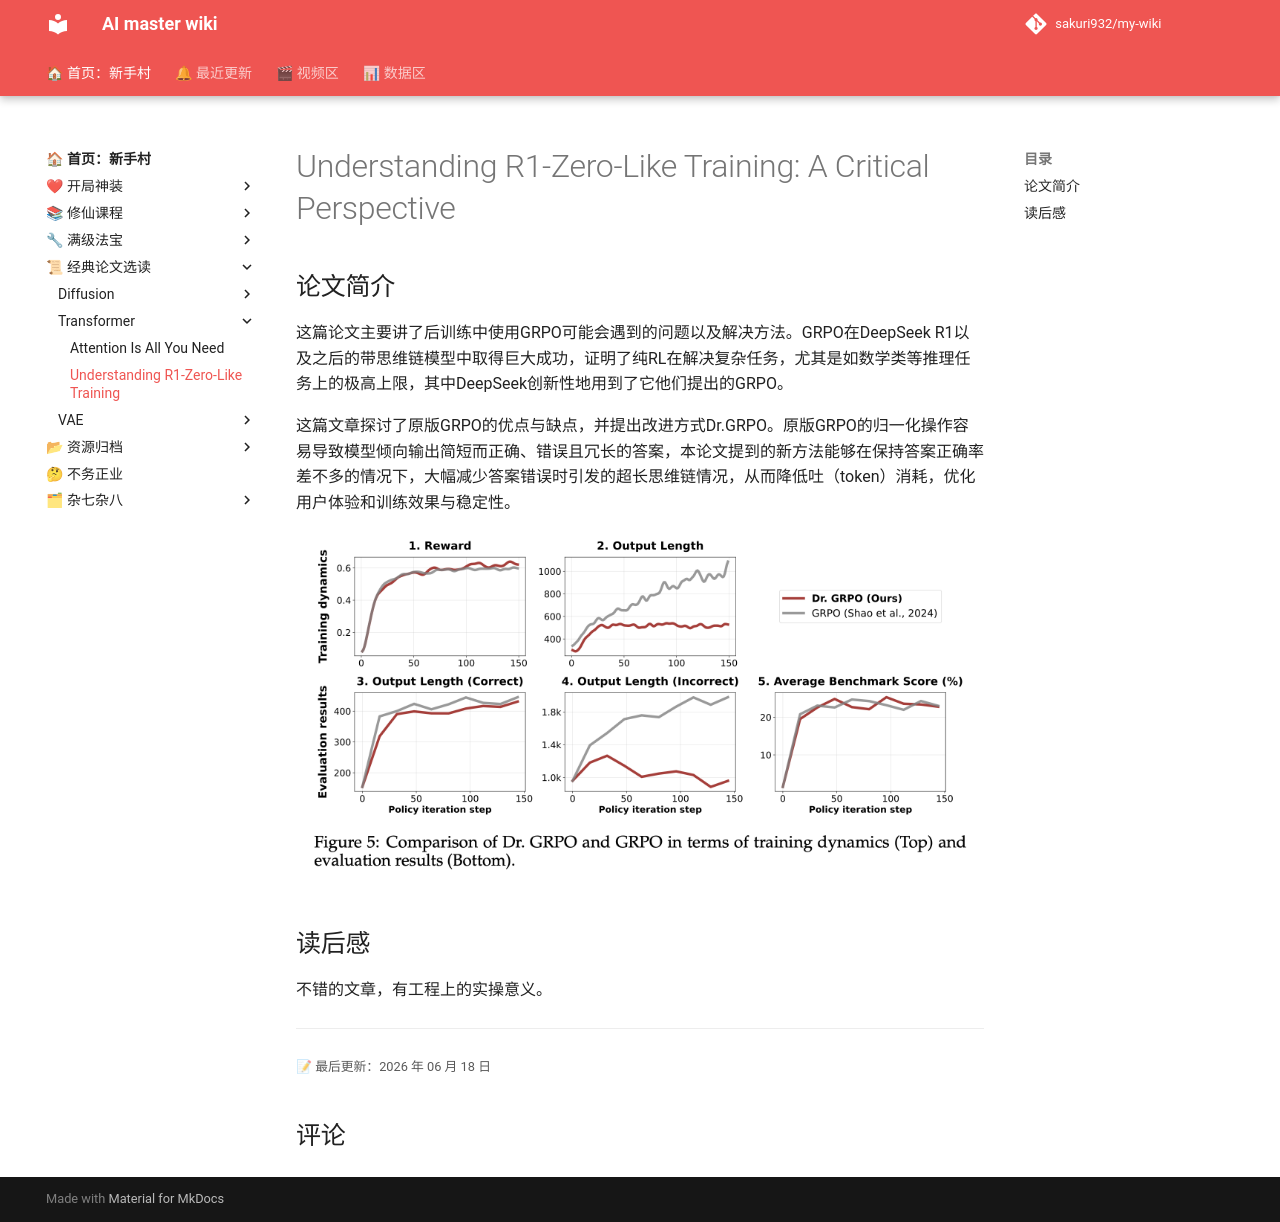

repository: sakuri932/my-wiki · page: 经典论文/Transformer/Understanding R1-Zero-Like Training/index.html · generator: mkdocs

# Understanding R1-Zero-Like Training: A Critical Perspective

## 论文简介

这篇论文主要讲了后训练中使用GRPO可能会遇到的问题以及解决方法。GRPO在DeepSeek R1以及之后的带思维链模型中取得巨大成功，证明了纯RL在解决复杂任务，尤其是如数学类等推理任务上的极高上限，其中DeepSeek创新性地用到了它他们提出的GRPO。

这篇文章探讨了原版GRPO的优点与缺点，并提出改进方式Dr.GRPO。原版GRPO的归一化操作容易导致模型倾向输出简短而正确、错误且冗长的答案，本论文提到的新方法能够在保持答案正确率差不多的情况下，大幅减少答案错误时引发的超长思维链情况，从而降低吐（token）消耗，优化用户体验和训练效果与稳定性。



![image-20260618171527772](./Understanding R1-Zero-Like Training.assets/image-20260618171527772.png)



## 读后感

不错的文章，有工程上的实操意义。
